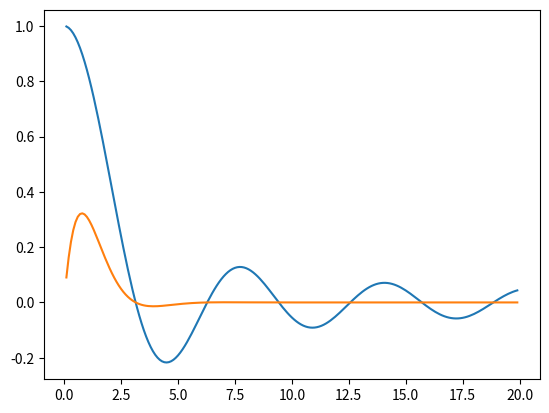

Python code for this plot: (Note: this script raises an exception after producing the figure.)
# -*- coding: utf-8 -*-
"""
Created on Wed Oct 21 22:31:00 2020

@author: 1
"""

from math import*
from numpy import*
from pylab import*
from matplotlib.pylab import *

t=arange(0.1,20,0.1)

y1=sin(t)/t
y2=sin(t)*exp(-t)
p1,p2=plt.plot(t, y1, t, y2)

#Texto en la grafica en coordenadas (x,y)
texto1=text(2, 0,6, r'$\frac(\sin(x)}{x}$', fontsize=20)
texto2=text(13, 0.2, r'$\sin(x) \cdot e^{-x}$', fontsize=16)

#añado una malla al grafico
grid()

title('Representacion de dos funciones')
xlabel('Tiempo / s')
ylabel('Amplitud / cm')

show()